Run: headless pygame with SDL's dummy video driver; simulated clock (each Clock.tick advances the game by its frame time, no real sleeping); random seed 0; keys injected as events and as key.get_pressed() state; no mouse input.
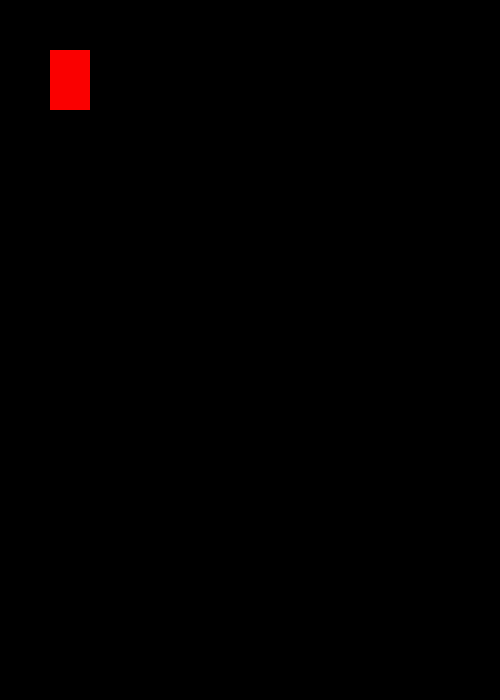
Frame 1 of 4 · flips 1–60 · no input
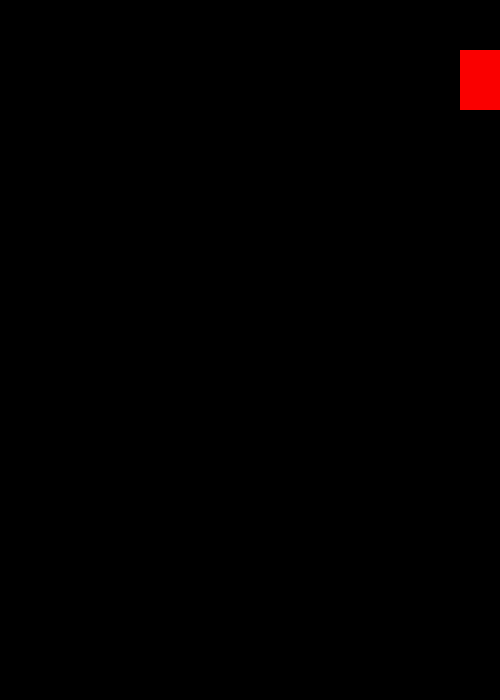
Frame 2 of 4 · flips 61–180 · tapped SPACE, RETURN · held RIGHT (→), D
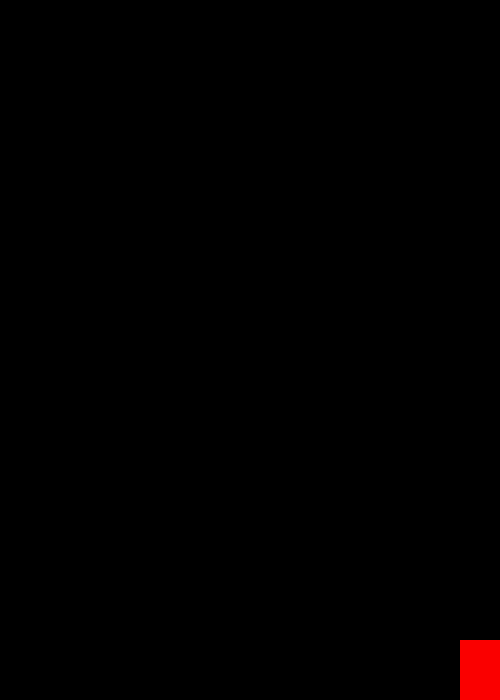
Frame 3 of 4 · flips 181–300 · held DOWN (↓), S
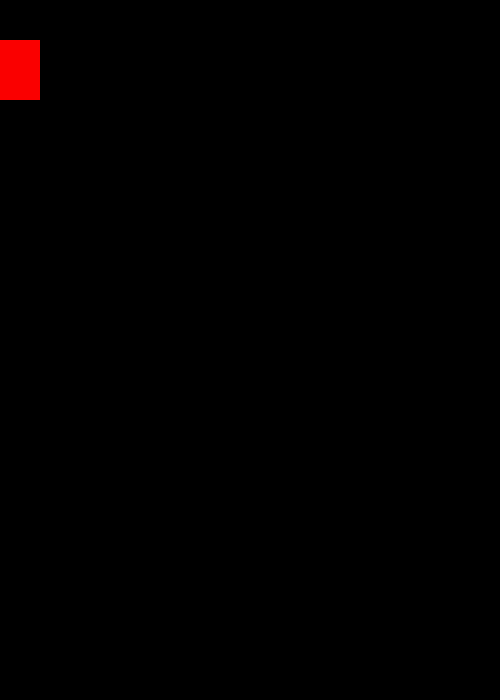
Frame 4 of 4 · flips 301–420 · held LEFT (←), A, UP (↑), W

The pygame program that drew these frames:

import pygame

FPS = 60

WIDTH_DISPLAY = 500
HEIGHT_DISPLAY = 700

COORD_X = 50
COORD_Y = 50
WIDTH_RECTANGLE = 40
HEIGHT_RECTANGLE = 60
DELTA_STEP = 5

BLACK_COLOR = (0, 0, 0)
RED_COLOR = (250, 0, 0)

pygame.init()


gameDisplay = pygame.display.set_mode(
    (WIDTH_DISPLAY, HEIGHT_DISPLAY), pygame.RESIZABLE)

pygame.display.set_caption("My first game")


run = True
clock = pygame.time.Clock()

while run:
    pygame.time.delay(100)

    for event in pygame.event.get():
        if event.type == pygame.QUIT:
            run = False

    keys = pygame.key.get_pressed()

    if keys[pygame.K_LEFT] and COORD_X > 0:
        COORD_X = COORD_X-DELTA_STEP
    if keys[pygame.K_RIGHT] and COORD_X + WIDTH_RECTANGLE < pygame.display.get_window_size()[0]:
        COORD_X = COORD_X+DELTA_STEP
    if keys[pygame.K_UP] and COORD_Y > 0:
        COORD_Y = COORD_Y-DELTA_STEP
    if keys[pygame.K_DOWN] and COORD_Y + HEIGHT_RECTANGLE < pygame.display.get_window_size()[1]:
        COORD_Y = COORD_Y+DELTA_STEP
    gameDisplay.fill(BLACK_COLOR)

    pygame.draw.rect(gameDisplay, RED_COLOR, [COORD_X,
                                              COORD_Y,
                                              WIDTH_RECTANGLE,
                                              HEIGHT_RECTANGLE])
    pygame.display.update()
    clock.tick(FPS)
